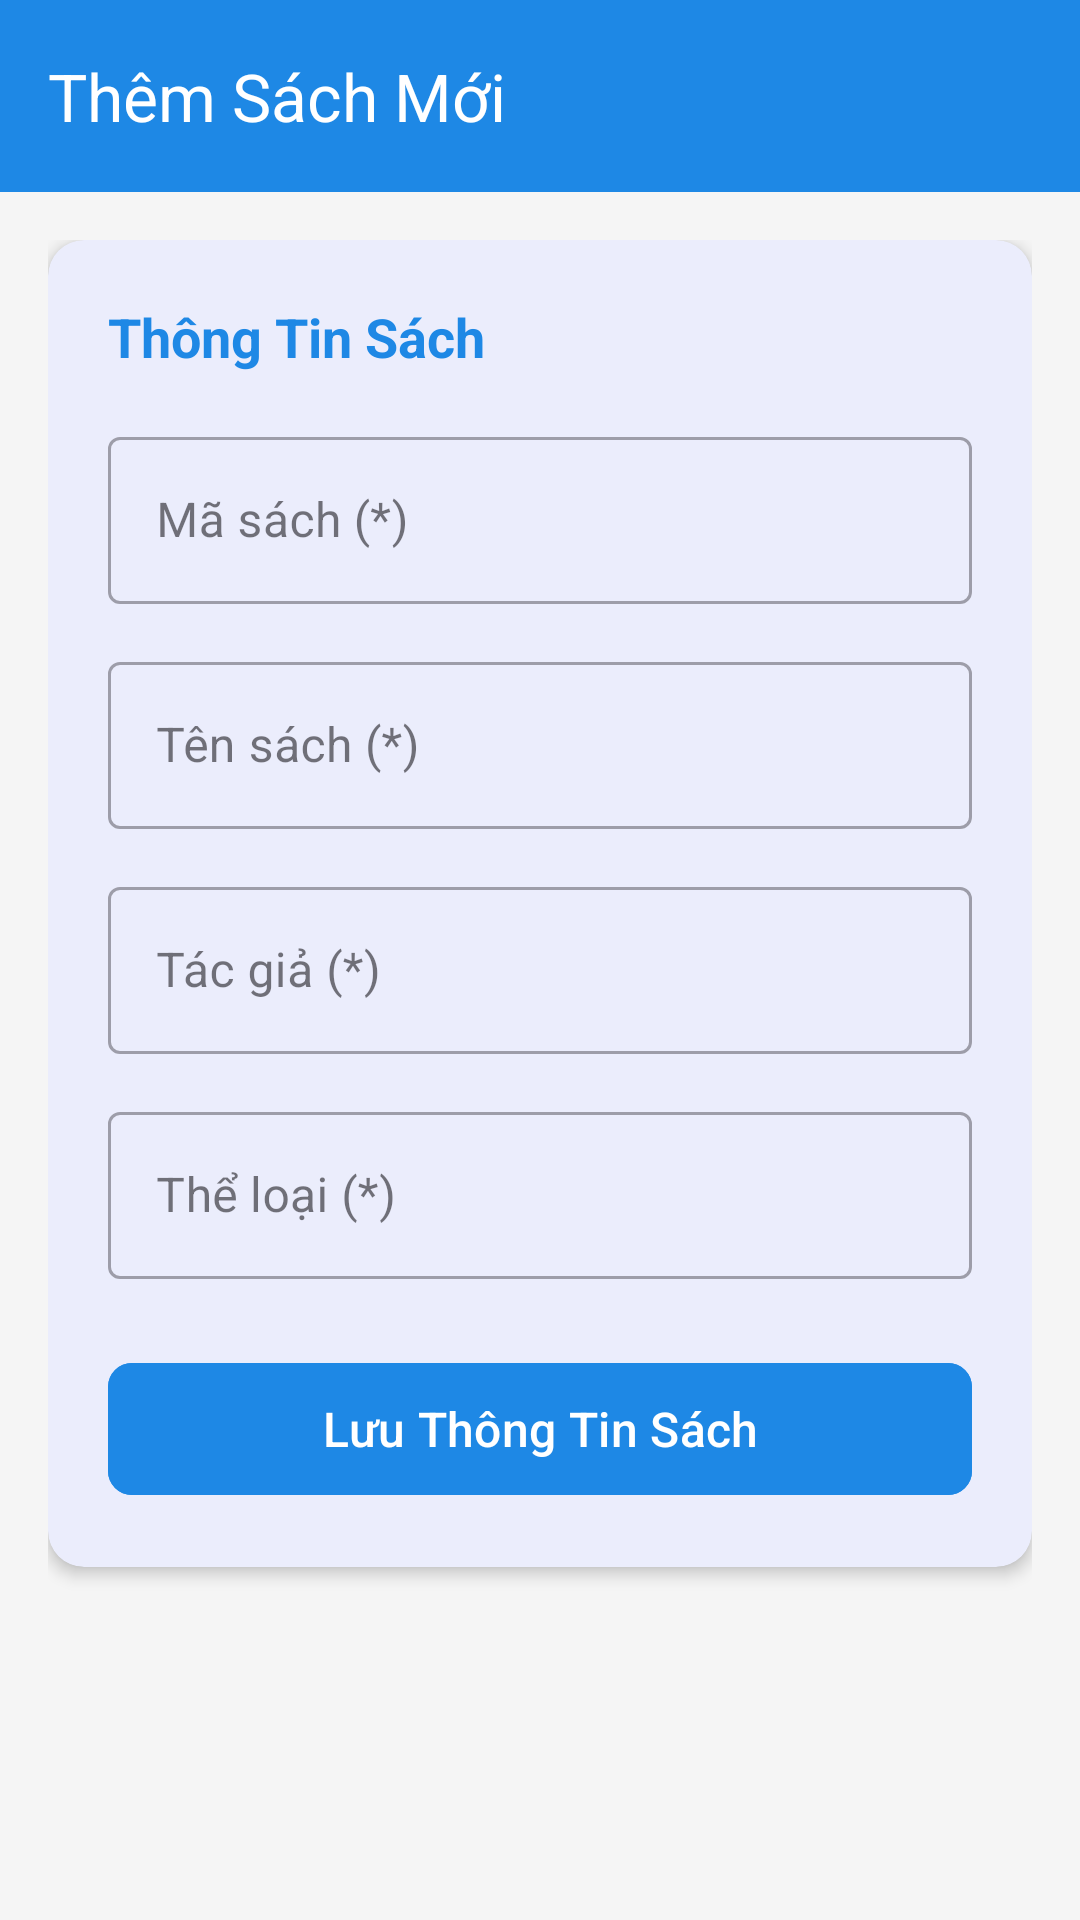

Reconstruct the res/layout file that produces this screen, plus the resources it refers to.
<!-- AndroidManifest.xml: application theme Theme.Ktgk -->
<!-- res/layout/activity_add_edit_book.xml -->
<?xml version="1.0" encoding="utf-8"?>
<LinearLayout xmlns:android="http://schemas.android.com/apk/res/android"
    xmlns:app="http://schemas.android.com/apk/res-auto"
    android:id="@+id/mainAddEdit"
    android:layout_width="match_parent"
    android:layout_height="match_parent"
    android:background="@color/bg_light"
    android:orientation="vertical">

    
    <com.google.android.material.appbar.MaterialToolbar
        android:id="@+id/toolbarAddEditBook"
        android:layout_width="match_parent"
        android:layout_height="?attr/actionBarSize"
        android:background="@color/primary"
        app:navigationIcon="@drawable/ic_back"
        app:navigationIconTint="@color/white"
        app:title="Thêm Sách Mới"
        app:titleTextColor="@color/white" />

    <ScrollView
        android:layout_width="match_parent"
        android:layout_height="match_parent"
        android:fillViewport="true">

        <LinearLayout
            android:layout_width="match_parent"
            android:layout_height="wrap_content"
            android:orientation="vertical"
            android:padding="16dp">

            <com.google.android.material.card.MaterialCardView
                android:layout_width="match_parent"
                android:layout_height="wrap_content"
                app:cardCornerRadius="12dp"
                app:cardElevation="3dp"
                app:strokeWidth="0dp">

                <LinearLayout
                    android:layout_width="match_parent"
                    android:layout_height="wrap_content"
                    android:orientation="vertical"
                    android:padding="20dp">

                    <TextView
                        android:id="@+id/tvFormTitle"
                        android:layout_width="match_parent"
                        android:layout_height="wrap_content"
                        android:layout_marginBottom="16dp"
                        android:text="Thông Tin Sách"
                        android:textColor="@color/primary"
                        android:textSize="18sp"
                        android:textStyle="bold" />

                    
                    <com.google.android.material.textfield.TextInputLayout
                        style="@style/Widget.MaterialComponents.TextInputLayout.OutlinedBox"
                        android:layout_width="match_parent"
                        android:layout_height="wrap_content"
                        android:layout_marginBottom="14dp"
                        android:hint="Mã sách (*)">

                        <com.google.android.material.textfield.TextInputEditText
                            android:id="@+id/etBookCode"
                            android:layout_width="match_parent"
                            android:layout_height="wrap_content"
                            android:inputType="textCapCharacters"
                            android:maxLines="1" />

                    </com.google.android.material.textfield.TextInputLayout>

                    
                    <com.google.android.material.textfield.TextInputLayout
                        style="@style/Widget.MaterialComponents.TextInputLayout.OutlinedBox"
                        android:layout_width="match_parent"
                        android:layout_height="wrap_content"
                        android:layout_marginBottom="14dp"
                        android:hint="Tên sách (*)">

                        <com.google.android.material.textfield.TextInputEditText
                            android:id="@+id/etBookTitle"
                            android:layout_width="match_parent"
                            android:layout_height="wrap_content"
                            android:inputType="textCapWords" />

                    </com.google.android.material.textfield.TextInputLayout>

                    
                    <com.google.android.material.textfield.TextInputLayout
                        style="@style/Widget.MaterialComponents.TextInputLayout.OutlinedBox"
                        android:layout_width="match_parent"
                        android:layout_height="wrap_content"
                        android:layout_marginBottom="14dp"
                        android:hint="Tác giả (*)">

                        <com.google.android.material.textfield.TextInputEditText
                            android:id="@+id/etBookAuthor"
                            android:layout_width="match_parent"
                            android:layout_height="wrap_content"
                            android:inputType="textCapWords" />

                    </com.google.android.material.textfield.TextInputLayout>

                    
                    <com.google.android.material.textfield.TextInputLayout
                        style="@style/Widget.MaterialComponents.TextInputLayout.OutlinedBox"
                        android:layout_width="match_parent"
                        android:layout_height="wrap_content"
                        android:layout_marginBottom="24dp"
                        android:hint="Thể loại (*)">

                        <com.google.android.material.textfield.TextInputEditText
                            android:id="@+id/etBookCategory"
                            android:layout_width="match_parent"
                            android:layout_height="wrap_content"
                            android:inputType="textCapWords" />

                    </com.google.android.material.textfield.TextInputLayout>

                    
                    <com.google.android.material.button.MaterialButton
                        android:id="@+id/btnSaveBook"
                        android:layout_width="match_parent"
                        android:layout_height="52dp"
                        android:backgroundTint="@color/primary"
                        android:text="Lưu Thông Tin Sách"
                        android:textColor="@color/white"
                        android:textSize="16sp"
                        app:cornerRadius="8dp" />

                </LinearLayout>

            </com.google.android.material.card.MaterialCardView>

        </LinearLayout>

    </ScrollView>

</LinearLayout>
<!-- resources referenced by this layout -->
<resources>
  <color name="bg_light">#F5F5F5</color>
  <color name="primary">#1E88E5</color>
  <color name="white">#FFFFFFFF</color>
  <style name="Theme.Ktgk" parent="Base.Theme.Ktgk" />
  <style name="Base.Theme.Ktgk" parent="Theme.Material3.Light.NoActionBar">
          
          <item name="colorPrimary">@color/primary</item>
          <item name="colorPrimaryVariant">@color/primary_dark</item>
          <item name="colorOnPrimary">@color/white</item>
          <item name="android:windowBackground">@color/bg_light</item>
          <item name="android:statusBarColor">@color/primary_dark</item>
      </style>
  <color name="primary_dark">#1565C0</color>
</resources>
